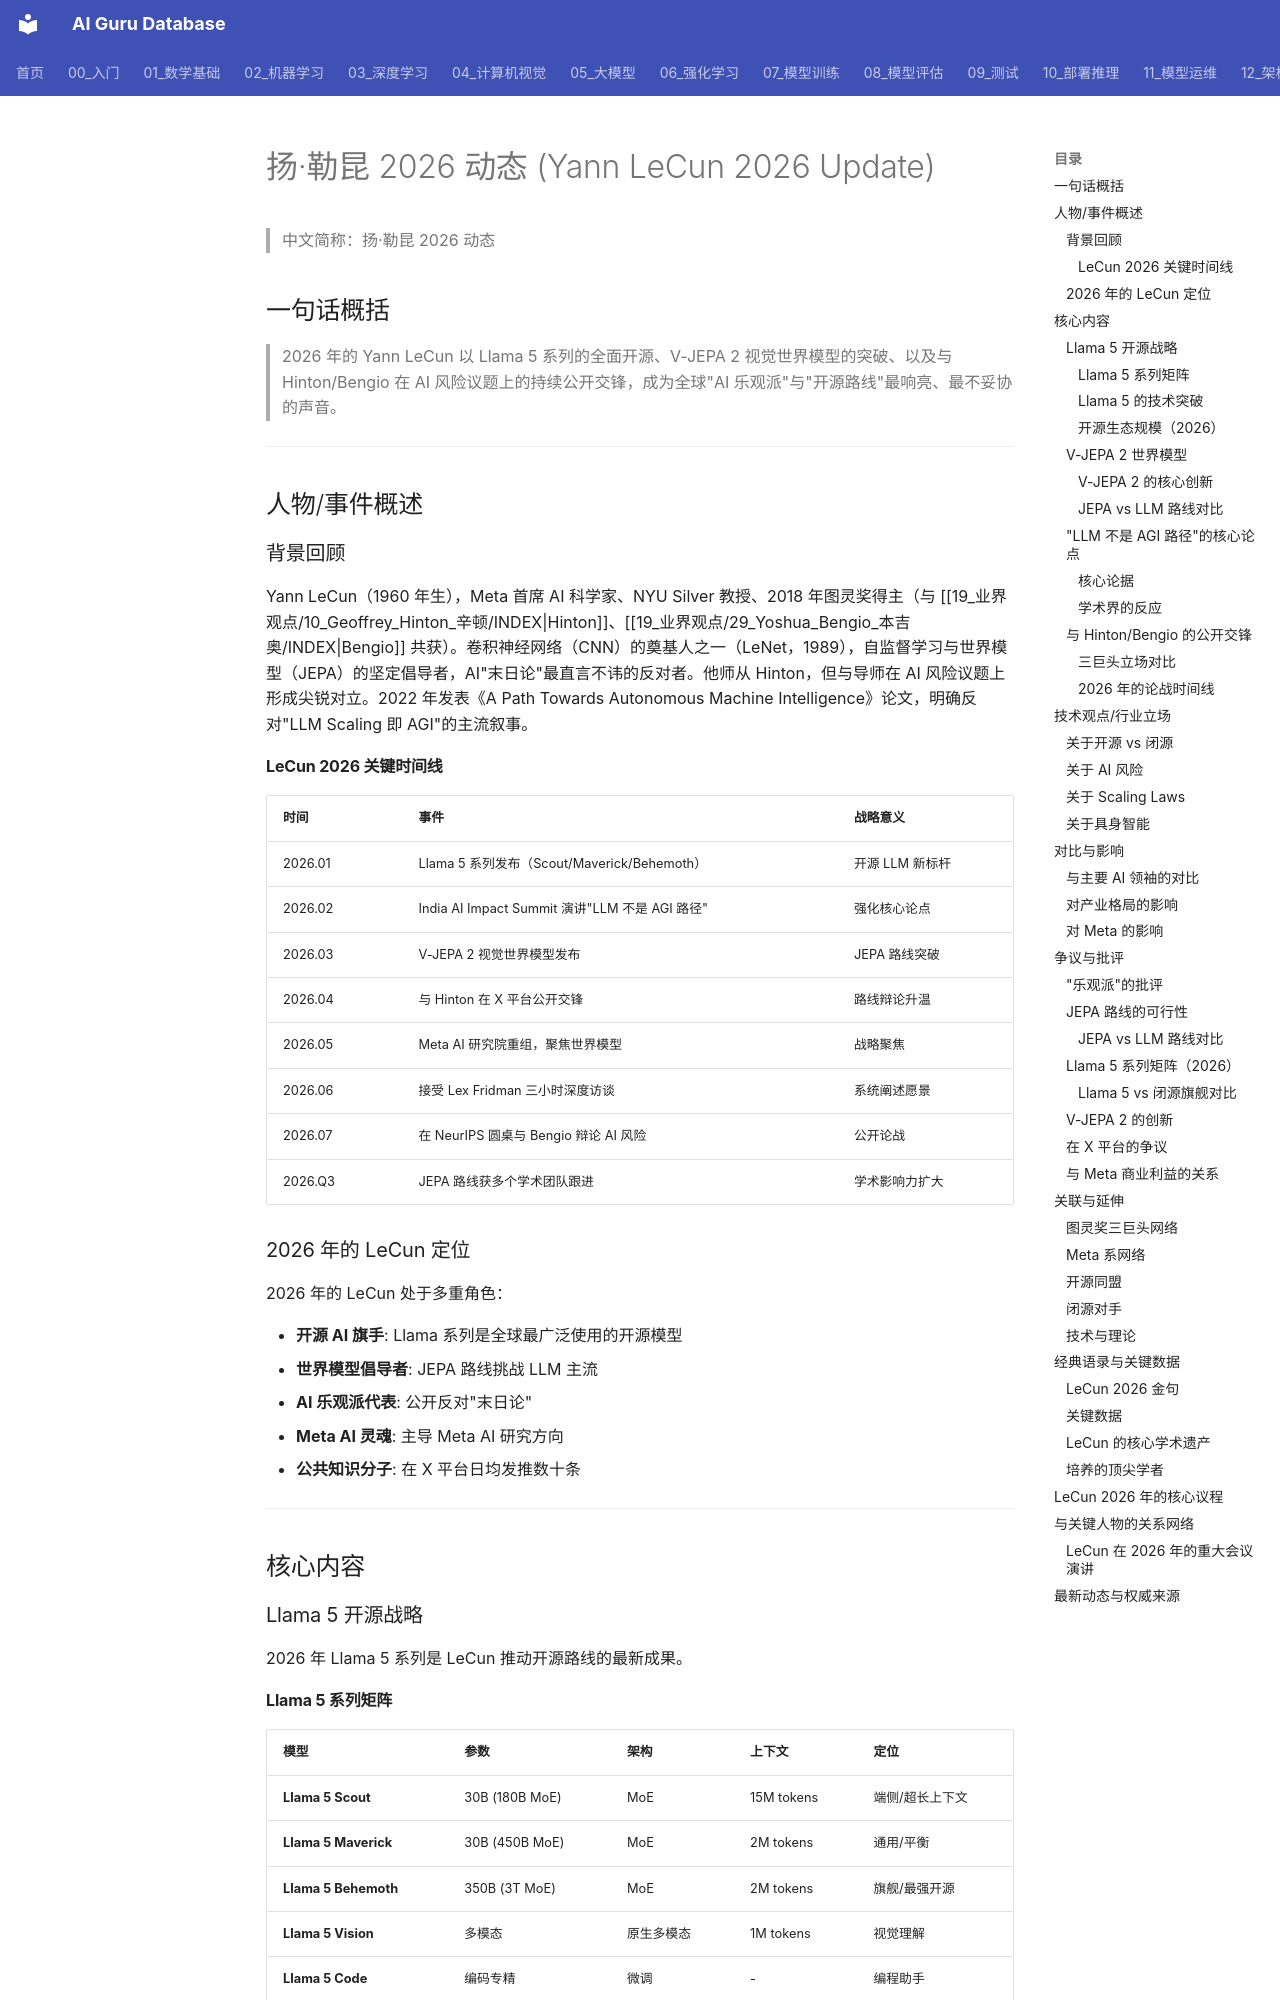

repository: ai-guru-global/ai-guru-database · page: 19_业界观点/28_Yann_LeCun_杨立昆/04_Yann_LeCun_2026_更新/index.html · generator: mkdocs

---
title: "扬·勒昆 2026 动态 (Yann LeCun 2026 Update)"
category: "19-talks-yann-lecun"
tags: ["talks", "leaders", "2026", "Meta-AI", "JEPA", "world-models", "open-source", "Llama-5", "V-JEPA", "anti-doomer"]
summary: "**一句话概括**: 2026 年的 Yann LeCun 以 Llama 5 全面开源、V-JEPA 2 世界模型和持续的'LLM 不是 AGI 路径'论述，巩固了其作为'AI 乐观派旗手'与'开源路线总设计师'的双重身份。"
created: "2026-07-23"
updated: "2026-07-23"
tier: supporting
aliases: ["Yann LeCun 2026 Update", "扬·勒昆 2026 动态"]
sources: []
name_zh: "扬·勒昆 2026 动态"
---

# 扬·勒昆 2026 动态 (Yann LeCun 2026 Update)

> 中文简称：扬·勒昆 2026 动态

## 一句话概括

> 2026 年的 Yann LeCun 以 Llama 5 系列的全面开源、V-JEPA 2 视觉世界模型的突破、以及与 Hinton/Bengio 在 AI 风险议题上的持续公开交锋，成为全球"AI 乐观派"与"开源路线"最响亮、最不妥协的声音。

---

## 人物/事件概述

### 背景回顾

Yann LeCun（1960 年生），Meta 首席 AI 科学家、NYU Silver 教授、2018 年图灵奖得主（与 [[19_业界观点/10_Geoffrey_Hinton_辛顿/INDEX|Hinton]]、[[19_业界观点/29_Yoshua_Bengio_本吉奥/INDEX|Bengio]] 共获）。卷积神经网络（CNN）的奠基人之一（LeNet，1989），自监督学习与世界模型（JEPA）的坚定倡导者，AI"末日论"最直言不讳的反对者。他师从 Hinton，但与导师在 AI 风险议题上形成尖锐对立。2022 年发表《A Path Towards Autonomous Machine Intelligence》论文，明确反对"LLM Scaling 即 AGI"的主流叙事。

#### LeCun 2026 关键时间线

| 时间 | 事件 | 战略意义 |
|------|------|----------|
| 2026.01 | Llama 5 系列发布（Scout/Maverick/Behemoth） | 开源 LLM 新标杆 |
| 2026.02 | India AI Impact Summit 演讲"LLM 不是 AGI 路径" | 强化核心论点 |
| 2026.03 | V-JEPA 2 视觉世界模型发布 | JEPA 路线突破 |
| 2026.04 | 与 Hinton 在 X 平台公开交锋 | 路线辩论升温 |
| 2026.05 | Meta AI 研究院重组，聚焦世界模型 | 战略聚焦 |
| 2026.06 | 接受 Lex Fridman 三小时深度访谈 | 系统阐述愿景 |
| 2026.07 | 在 NeurIPS 圆桌与 Bengio 辩论 AI 风险 | 公开论战 |
| 2026.Q3 | JEPA 路线获多个学术团队跟进 | 学术影响力扩大 |
